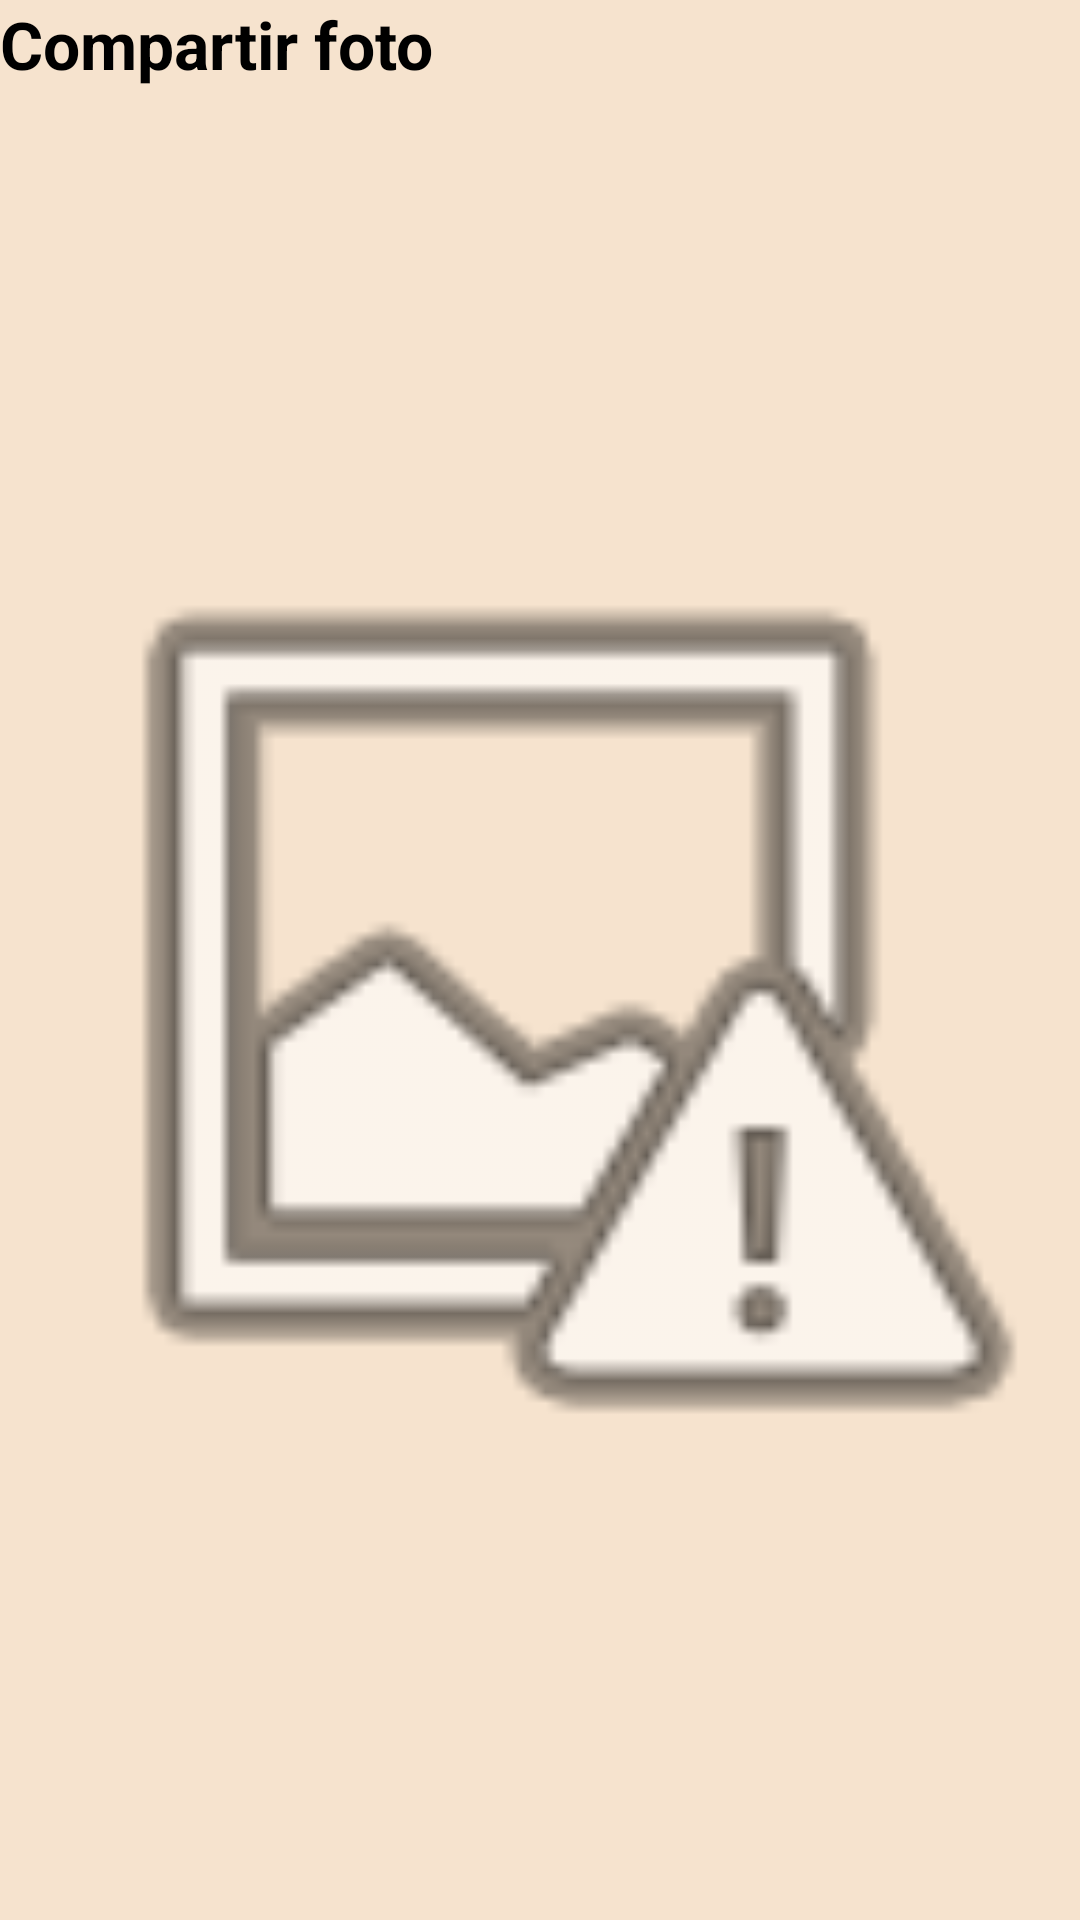

Layout XML and referenced resources for this Android screen:
<!-- AndroidManifest.xml: application theme AppTheme -->
<!-- res/layout/activity_camera.xml -->
<LinearLayout xmlns:android="http://schemas.android.com/apk/res/android"
    xmlns:tools="http://schemas.android.com/tools"
    android:layout_width="fill_parent"
    android:layout_height="fill_parent"
    android:orientation="vertical"
    tools:context="com.valdiviezo.aniss.anahivaldiviezocursoandroid.ui.ImageActivity"
    android:weightSum="11"
    android:gravity="center"
    >
    <TextView
        android:layout_width="fill_parent"
        android:layout_height="wrap_content"
        android:textAppearance="?android:attr/textAppearanceLarge"
        android:text="Compartir foto"
        android:id="@+id/textView"
        android:layout_weight="2"
        android:textStyle="bold"/>
    <ImageView
        android:layout_width="fill_parent"
        android:layout_height="wrap_content"
        android:id="@+id/imageView_foto"
        android:layout_weight="8"
        android:src="@android:drawable/ic_menu_report_image" />

    <Button
        style="?android:attr/buttonStyleSmall"
        android:layout_width="fill_parent"
        android:layout_height="wrap_content"
        android:text="Compartir"
        android:id="@+id/buttonCompartir"
        android:layout_weight="1"
        android:visibility="invisible"/>


</LinearLayout>
<!-- resources referenced by this layout -->
<resources>
  <style name="AppTheme" parent="android:Theme.Holo.Light.DarkActionBar">
          
        <item name="android:windowBackground">@color/fondo</item>
      </style>
  <color name="fondo">#F6E3CE</color>
</resources>
